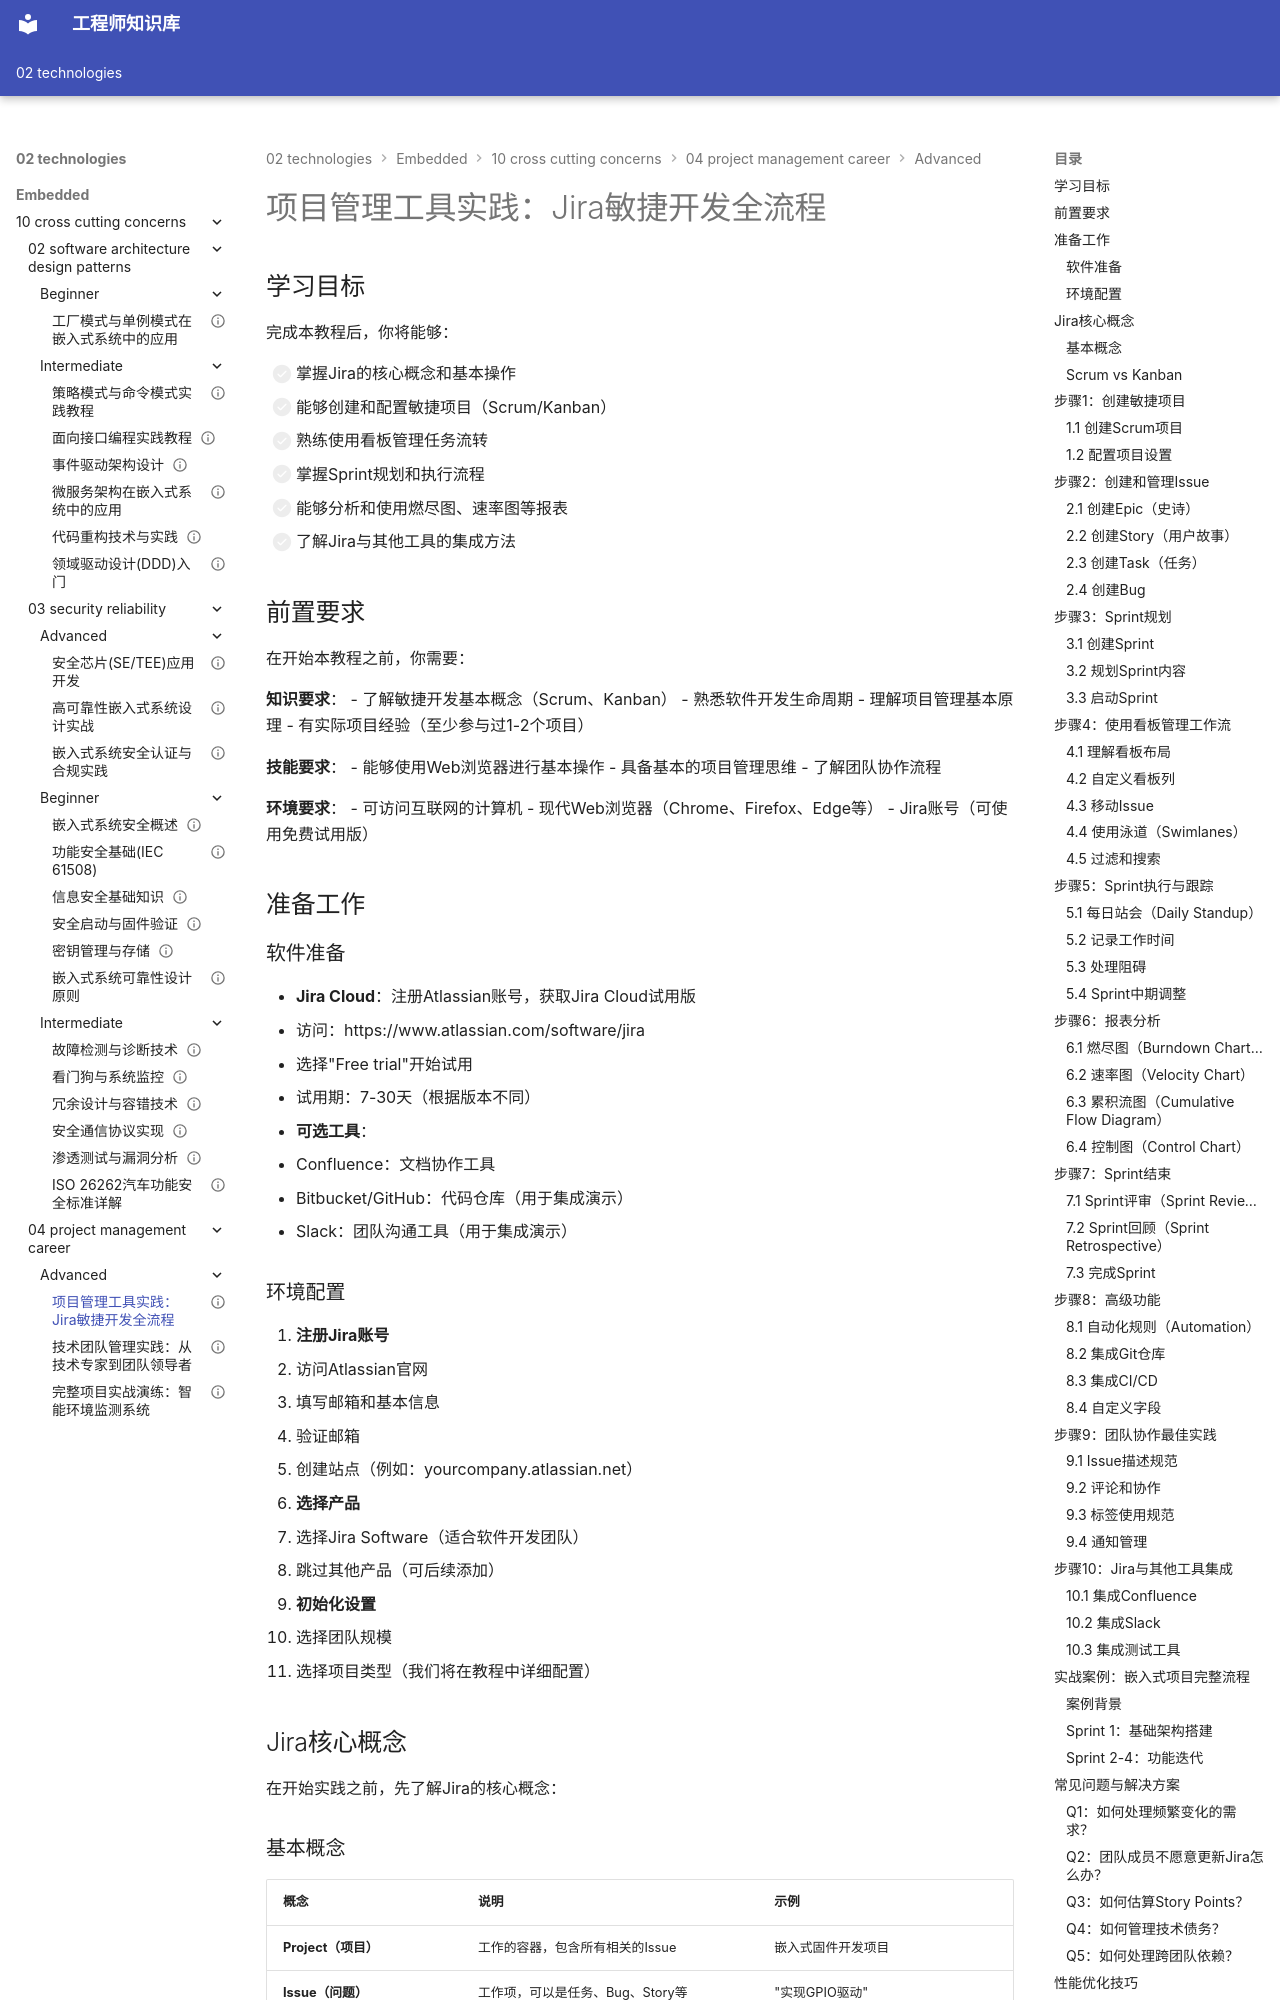

repository: Vuiora/knowledge-os · page: 02-technologies/embedded/10-cross-cutting-concerns/04-project-management-career/advanced/01-project-management-tools/index.html · generator: mkdocs

---
title: "项目管理工具实践：Jira敏捷开发全流程"
description: "深入学习Jira项目管理工具的实战应用，掌握看板管理、Sprint规划、燃尽图分析等核心功能，提升嵌入式项目管理效率"
slug: "project-management-tools-jira-practice"

# 分类信息
domain: "横切关注点"
module: "项目管理与职业发展"
content_type: "tutorial"
skill_level: "advanced"

# 标签和关联
tags:
  - 项目管理
  - Jira
  - 敏捷开发
  - 看板管理
  - Sprint
prerequisites: []
related_contents: []

# 学习信息
estimated_time: 90
difficulty_score: 4

# 作者和版本
author: "嵌入式知识平台"
author_id: ""
created_at: "2026-03-10"
updated_at: "2026-03-10"
version: "1.0"

# 语言和本地化
language: "zh-CN"
translations: []

# 状态和可见性
status: "draft"
is_featured: false
is_premium: false

# SEO和元数据
keywords:
  - Jira教程
  - 项目管理工具
  - 敏捷开发实践
  - 看板管理
  - Sprint规划
cover_image: ""
---

# 项目管理工具实践：Jira敏捷开发全流程

## 学习目标

完成本教程后，你将能够：

- [ ] 掌握Jira的核心概念和基本操作
- [ ] 能够创建和配置敏捷项目（Scrum/Kanban）
- [ ] 熟练使用看板管理任务流转
- [ ] 掌握Sprint规划和执行流程
- [ ] 能够分析和使用燃尽图、速率图等报表
- [ ] 了解Jira与其他工具的集成方法

## 前置要求

在开始本教程之前，你需要：

**知识要求**：
- 了解敏捷开发基本概念（Scrum、Kanban）
- 熟悉软件开发生命周期
- 理解项目管理基本原理
- 有实际项目经验（至少参与过1-2个项目）

**技能要求**：
- 能够使用Web浏览器进行基本操作
- 具备基本的项目管理思维
- 了解团队协作流程

**环境要求**：
- 可访问互联网的计算机
- 现代Web浏览器（Chrome、Firefox、Edge等）
- Jira账号（可使用免费试用版）

## 准备工作
